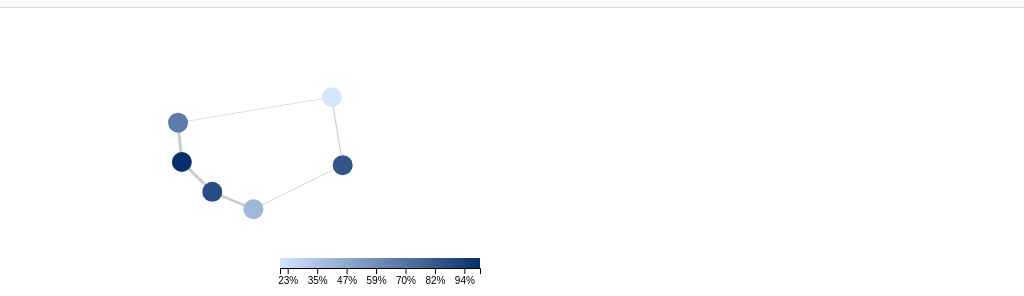
D3 v7 page, settled after 360 driven frames (6 s of simulated time); the page loaded 1 data file(s).


// ── force.js
const forceWidth = 500;
const forceHeight = 300;
const forceSvg = d3.select("#force-graph")
  .attr("width", forceWidth)
  .attr("height", forceHeight);

// Tooltip
const forceTooltip = d3.select("#tooltip");

let yearFilter = 2020; // Default year
let metricFilter = "c.new.sp.tsr"; // Default metric

// Update the year display
const yearDisplay = document.getElementById("year-display");
const yearFilterElement = document.getElementById("year-filter");
if (yearFilterElement) {
  yearFilterElement.addEventListener("input", (event) => {
    yearFilter = +event.target.value;
    if (yearDisplay) {
      yearDisplay.textContent = yearFilter;
    }
    updateGraph();
  });
}

// Update the metric filter
const metricFilterElement = document.getElementById("metric-filter");
if (metricFilterElement) {
  metricFilterElement.addEventListener("change", (event) => {
    metricFilter = event.target.value;
    updateGraph();
  });
}

// Load and preprocess data
let rawData, nodes, links;

d3.csv("tb_preprocessfile_2.csv").then(data => {
  rawData = data;
  initializeGraph();
});

function preprocessData() {
  const filteredData = rawData.filter(d => +d.year === yearFilter);

  nodes = Array.from(new Set(filteredData.map(d => d["g.whoregion"]))).
    map(region => ({
      id: region,
      cases: d3.sum(filteredData.filter(d => d["g.whoregion"] === region), d => +d[metricFilter]),
      countries: filteredData.filter(d => d["g.whoregion"] === region).map(d => d.country)
    }));

  links = nodes.map((source, i) => {
    const target = nodes[(i + 1) % nodes.length];
    return {
      source: source.id,
      target: target.id,
      value: Math.random() * 10
    };
  });
}

function initializeGraph() {
  preprocessData();

  const maxCases = d3.max(nodes, d => d.cases);
  const minCases = d3.min(nodes, d => d.cases);

  const colorScale = d3.scaleLinear()
    .domain([minCases, maxCases])
    .range(["#d3e5ff", "#08306b"]);

  const simulation = d3.forceSimulation(nodes)
    .force("link", d3.forceLink(links).id(d => d.id).strength(d => d.value / 10))
    .force("charge", d3.forceManyBody().strength(-100))
    .force("center", d3.forceCenter(forceWidth / 2, forceHeight / 2));

  const link = forceSvg.append("g")
    .attr("class", "links")
    .selectAll("line")
    .data(links)
    .enter().append("line")
    .attr("stroke-width", d => Math.sqrt(d.value))
    .attr("stroke", "#ccc");

  const node = forceSvg.append("g")
    .attr("class", "nodes")
    .selectAll("circle")
    .data(nodes)
    .enter().append("circle")
    .attr("r", 10)
    .attr("fill", d => colorScale(d.cases))
    .call(drag(simulation))
    .on("mouseover", (event, d) => {
      forceTooltip.style("visibility", "visible")
        .html(`<b>Region:</b> ${d.id}<br><b>Cases:</b> ${d.cases}`);
    })
    .on("mousemove", (event) => {
      forceTooltip.style("top", (event.pageY + 10) + "px")
        .style("left", (event.pageX + 10) + "px");
    })
    .on("mouseout", () => forceTooltip.style("visibility", "hidden"))
    .on("click", (event, d) => {
      link.style("stroke", l => l.source.id === d.id || l.target.id === d.id ? "orange" : "#ccc");
    });

  simulation.on("tick", () => {
    link.attr("x1", d => d.source.x)
      .attr("y1", d => d.source.y)
      .attr("x2", d => d.target.x)
      .attr("y2", d => d.target.y);

    node.attr("cx", d => d.x)
      .attr("cy", d => d.y);
  });

  // Add legend
  const force1Width = 200;
  const force1Height = 10;
  const legendMargin = 20;

  const legendScale = d3.scaleLinear()
    .domain([minCases, maxCases])
    .range([0, force1Width]);

  const legendAxis = d3.axisBottom(legendScale)
    .ticks(5)
    .tickFormat(d => `${Math.round((d / maxCases) * 100)}%`);

  const legend = forceSvg.append("g")
    .attr("transform", `translate(${forceWidth - force1Width - legendMargin}, ${forceHeight - 50})`);

  legend.append("rect")
    .attr("width", force1Width)
    .attr("height", force1Height)
    .style("fill", "url(#gradient)");

  legend.append("g")
    .attr("transform", `translate(0, ${force1Height})`)
    .call(legendAxis);

  const defs = forceSvg.append("defs");
  const linearGradient = defs.append("linearGradient")
    .attr("id", "gradient");

  linearGradient.append("stop").attr("offset", "0%").attr("stop-color", "#d3e5ff");
  linearGradient.append("stop").attr("offset", "100%").attr("stop-color", "#08306b");
}

function updateGraph() {
  forceSvg.selectAll("*").remove();
  initializeGraph();
}

function drag(simulation) {
  return d3.drag()
    .on("start", (event, d) => {
      if (!event.active) simulation.alphaTarget(0.3).restart();
      d.fx = d.x;
      d.fy = d.y;
    })
    .on("drag", (event, d) => {
      d.fx = event.x;
      d.fy = event.y;
    })
    .on("end", (event, d) => {
      if (!event.active) simulation.alphaTarget(0);
      d.fx = null;
      d.fy = null;
    });
}


### data: tb_preprocessfile_2.csv
country, year, iso2, iso3, iso.numeric, g.whoregion, rep.meth, new.sp.coh, new.sp.cur, new.sp.cmplt, new.sp.died, new.sp.def, c.new.sp.neval, c.new.sp.tsr, c.tsr, c.ret.tsr, c.new.tsr
Aruba, 2007, AW, ABW, 533, AMR, 100.0, 1233, 721.0, 124.0, 60.0, 91.0, 50.0, 79.0, 79.0, 69.0, 81.0
Aruba, 2008, AW, ABW, 533, AMR, 100.0, 1233, 721.0, 124.0, 60.0, 91.0, 50.0, 79.0, 79.0, 69.0, 81.0
Aruba, 2009, AW, ABW, 533, AMR, 102.0, 6.0, 721.0, 124.0, 60.0, 91.0, 6.0, 0.0, 0.0, 69.0, 0.0
Aruba, 2010, AW, ABW, 533, AMR, 102.0, 1233, 721.0, 124.0, 60.0, 91.0, 50.0, 79.0, 79.0, 69.0, 81.0
Aruba, 2011, AW, ABW, 533, AMR, 102.0, 13.0, 12.0, 124.0, 60.0, 91.0, 0.0, 92.0, 92.0, 69.0, 93.0
Aruba, 2012, AW, ABW, 533, AMR, 100.0, 1233, 721.0, 124.0, 60.0, 91.0, 50.0, 79.0, 79.0, 69.0, 81.0
Aruba, 2013, AW, ABW, 533, AMR, 100.0, 1233, 721.0, 124.0, 60.0, 91.0, 50.0, 79.0, 79.0, 69.0, 81.0
Aruba, 2014, AW, ABW, 533, AMR, 100.0, 1233, 721.0, 124.0, 60.0, 91.0, 50.0, 79.0, 79.0, 69.0, 81.0
Aruba, 2015, AW, ABW, 533, AMR, 100.0, 1233, 721.0, 124.0, 60.0, 91.0, 50.0, 79.0, 79.0, 69.0, 81.0
Aruba, 2016, AW, ABW, 533, AMR, 100.0, 1233, 721.0, 124.0, 60.0, 91.0, 50.0, 79.0, 79.0, 69.0, 81.0
Aruba, 2017, AW, ABW, 533, AMR, 100.0, 1233, 721.0, 124.0, 60.0, 91.0, 50.0, 79.0, 79.0, 69.0, 81.0
Aruba, 2018, AW, ABW, 533, AMR, 100.0, 1233, 721.0, 124.0, 60.0, 91.0, 50.0, 79.0, 79.0, 69.0, 81.0
Aruba, 2019, AW, ABW, 533, AMR, 100.0, 1233, 721.0, 124.0, 60.0, 91.0, 50.0, 79.0, 79.0, 69.0, 81.0
Aruba, 2020, AW, ABW, 533, AMR, 100.0, 1233, 721.0, 124.0, 60.0, 91.0, 50.0, 79.0, 79.0, 69.0, 81.0
Aruba, 2005, AW, ABW, 533, AMR, 100.0, 1233, 721.0, 124.0, 60.0, 91.0, 50.0, 79.0, 79.0, 69.0, 81.0
Aruba, 1994, AW, ABW, 533, AMR, 100.0, 1233, 721.0, 124.0, 60.0, 91.0, 50.0, 79.0, 79.0, 69.0, 81.0
Aruba, 1997, AW, ABW, 533, AMR, 100.0, 1233, 721.0, 124.0, 60.0, 91.0, 50.0, 79.0, 79.0, 69.0, 81.0
Aruba, 2003, AW, ABW, 533, AMR, 100.0, 1233, 721.0, 124.0, 60.0, 91.0, 50.0, 79.0, 79.0, 69.0, 81.0
Aruba, 2000, AW, ABW, 533, AMR, 100.0, 1233, 721.0, 124.0, 60.0, 91.0, 50.0, 79.0, 79.0, 69.0, 81.0
Aruba, 2006, AW, ABW, 533, AMR, 100.0, 1233, 721.0, 124.0, 60.0, 91.0, 50.0, 79.0, 79.0, 69.0, 81.0
Aruba, 1998, AW, ABW, 533, AMR, 100.0, 1233, 721.0, 124.0, 60.0, 91.0, 50.0, 79.0, 79.0, 69.0, 81.0
Aruba, 1995, AW, ABW, 533, AMR, 100.0, 1233, 721.0, 124.0, 60.0, 91.0, 50.0, 79.0, 79.0, 69.0, 81.0
Aruba, 2004, AW, ABW, 533, AMR, 100.0, 1233, 721.0, 124.0, 60.0, 91.0, 50.0, 79.0, 79.0, 69.0, 81.0
Aruba, 2001, AW, ABW, 533, AMR, 100.0, 1233, 721.0, 124.0, 60.0, 91.0, 50.0, 79.0, 79.0, 69.0, 81.0
Aruba, 1996, AW, ABW, 533, AMR, 100.0, 1233, 721.0, 124.0, 60.0, 91.0, 50.0, 79.0, 79.0, 69.0, 81.0
Aruba, 2002, AW, ABW, 533, AMR, 100.0, 1233, 721.0, 124.0, 60.0, 91.0, 50.0, 79.0, 79.0, 69.0, 81.0
Aruba, 1999, AW, ABW, 533, AMR, 100.0, 1233, 721.0, 124.0, 60.0, 91.0, 50.0, 79.0, 79.0, 69.0, 81.0
Afghanistan, 1997, AF, AFG, 4, EMR, 100.0, 2001, 786.0, 108.0, 33.0, 164.0, 888.0, 45.0, 45.0, 69.0, 45.0
Afghanistan, 1998, AF, AFG, 4, EMR, 100.0, 2913, 772.0, 199.0, 48.0, 168.0, 1703, 33.0, 33.0, 78.0, 33.0
Afghanistan, 1999, AF, AFG, 4, EMR, 100.0, 2039, 1571, 189.0, 83.0, 113.0, 38.0, 86.0, 86.0, 84.0, 86.0
Afghanistan, 2000, AF, AFG, 4, EMR, 100.0, 3136, 2396, 283.0, 107.0, 198.0, 61.0, 85.0, 85.0, 78.0, 85.0
Afghanistan, 2001, AF, AFG, 4, EMR, 100.0, 6292, 3305, 2004, 238.0, 439.0, 200.0, 84.0, 84.0, 69.0, 84.0
Afghanistan, 2002, AF, AFG, 4, EMR, 100.0, 7780, 4668, 2090, 308.0, 368.0, 205.0, 87.0, 87.0, 69.0, 87.0
Afghanistan, 2003, AF, AFG, 4, EMR, 100.0, 6793, 5505, 340.0, 229.0, 349.0, 253.0, 86.0, 86.0, 69.0, 86.0
Afghanistan, 2004, AF, AFG, 4, EMR, 100.0, 9976, 7846, 1034, 303.0, 272.0, 342.0, 89.0, 89.0, 69.0, 89.0
Afghanistan, 2005, AF, AFG, 4, EMR, 100.0, 10013, 8295, 687.0, 215.0, 215.0, 464.0, 90.0, 90.0, 89.0, 90.0
Afghanistan, 2006, AF, AFG, 4, EMR, 100.0, 12468, 9921, 608.0, 257.0, 265.0, 1274, 84.0, 84.0, 79.0, 84.0
Afghanistan, 2007, AF, AFG, 4, EMR, 100.0, 13213, 10859, 663.0, 260.0, 254.0, 997.0, 87.0, 87.0, 83.0, 87.0
Afghanistan, 2008, AF, AFG, 4, EMR, 100.0, 13136, 10936, 593.0, 267.0, 277.0, 924.0, 88.0, 88.0, 69.0, 88.0
Afghanistan, 2009, AF, AFG, 4, EMR, 100.0, 12497, 10323, 483.0, 247.0, 263.0, 1069, 86.0, 86.0, 69.0, 86.0
Afghanistan, 2010, AF, AFG, 4, EMR, 100.0, 12947, 11175, 446.0, 254.0, 241.0, 712.0, 90.0, 90.0, 79.0, 86.0
Afghanistan, 2011, AF, AFG, 4, EMR, 100.0, 13789, 12067, 534.0, 217.0, 225.0, 644.0, 91.0, 91.0, 77.0, 88.0
Afghanistan, 2012, AF, AFG, 4, EMR, 100.0, 1233, 721.0, 124.0, 60.0, 91.0, 50.0, 79.0, 79.0, 65.0, 88.0
Afghanistan, 2013, AF, AFG, 4, EMR, 100.0, 1233, 721.0, 124.0, 60.0, 91.0, 50.0, 79.0, 79.0, 74.0, 88.0
Afghanistan, 2014, AF, AFG, 4, EMR, 100.0, 1233, 721.0, 124.0, 60.0, 91.0, 50.0, 79.0, 79.0, 80.0, 87.0
Afghanistan, 2015, AF, AFG, 4, EMR, 100.0, 1233, 721.0, 124.0, 60.0, 91.0, 50.0, 79.0, 79.0, 89.0, 88.0
Afghanistan, 2016, AF, AFG, 4, EMR, 100.0, 1233, 721.0, 124.0, 60.0, 91.0, 50.0, 79.0, 79.0, 90.0, 93.0
Afghanistan, 2017, AF, AFG, 4, EMR, 100.0, 1233, 721.0, 124.0, 60.0, 91.0, 50.0, 79.0, 79.0, 42.0, 91.0
Afghanistan, 2018, AF, AFG, 4, EMR, 100.0, 1233, 721.0, 124.0, 60.0, 91.0, 50.0, 79.0, 79.0, 33.0, 91.0
Afghanistan, 2019, AF, AFG, 4, EMR, 100.0, 1233, 721.0, 124.0, 60.0, 91.0, 50.0, 79.0, 79.0, 69.0, 91.0
Afghanistan, 2020, AF, AFG, 4, EMR, 100.0, 1233, 721.0, 124.0, 60.0, 91.0, 50.0, 79.0, 79.0, 69.0, 95.0
Afghanistan, 1995, AF, AFG, 4, EMR, 100.0, 1233, 721.0, 124.0, 60.0, 91.0, 50.0, 79.0, 79.0, 69.0, 81.0
Afghanistan, 1996, AF, AFG, 4, EMR, 100.0, 1233, 721.0, 124.0, 60.0, 91.0, 50.0, 79.0, 79.0, 69.0, 81.0
Afghanistan, 1994, AF, AFG, 4, EMR, 100.0, 1233, 721.0, 124.0, 60.0, 91.0, 50.0, 79.0, 79.0, 69.0, 81.0
Angola, 1997, AO, AGO, 24, AFR, 100.0, 8246, 804.0, 394.0, 97.0, 492.0, 6410, 15.0, 15.0, 10.0, 15.0
Angola, 1998, AO, AGO, 24, AFR, 100.0, 2626, 1075, 717.0, 112.0, 626.0, 26.0, 68.0, 68.0, 69.0, 68.0
Angola, 2000, AO, AGO, 24, AFR, 100.0, 6392, 4329, 124.0, 185.0, 1662, 117.0, 68.0, 68.0, 69.0, 68.0
Angola, 2001, AO, AGO, 24, AFR, 100.0, 1310, 643.0, 243.0, 28.0, 40.0, 34.0, 68.0, 68.0, 69.0, 68.0
… [head cut at 6 KiB]